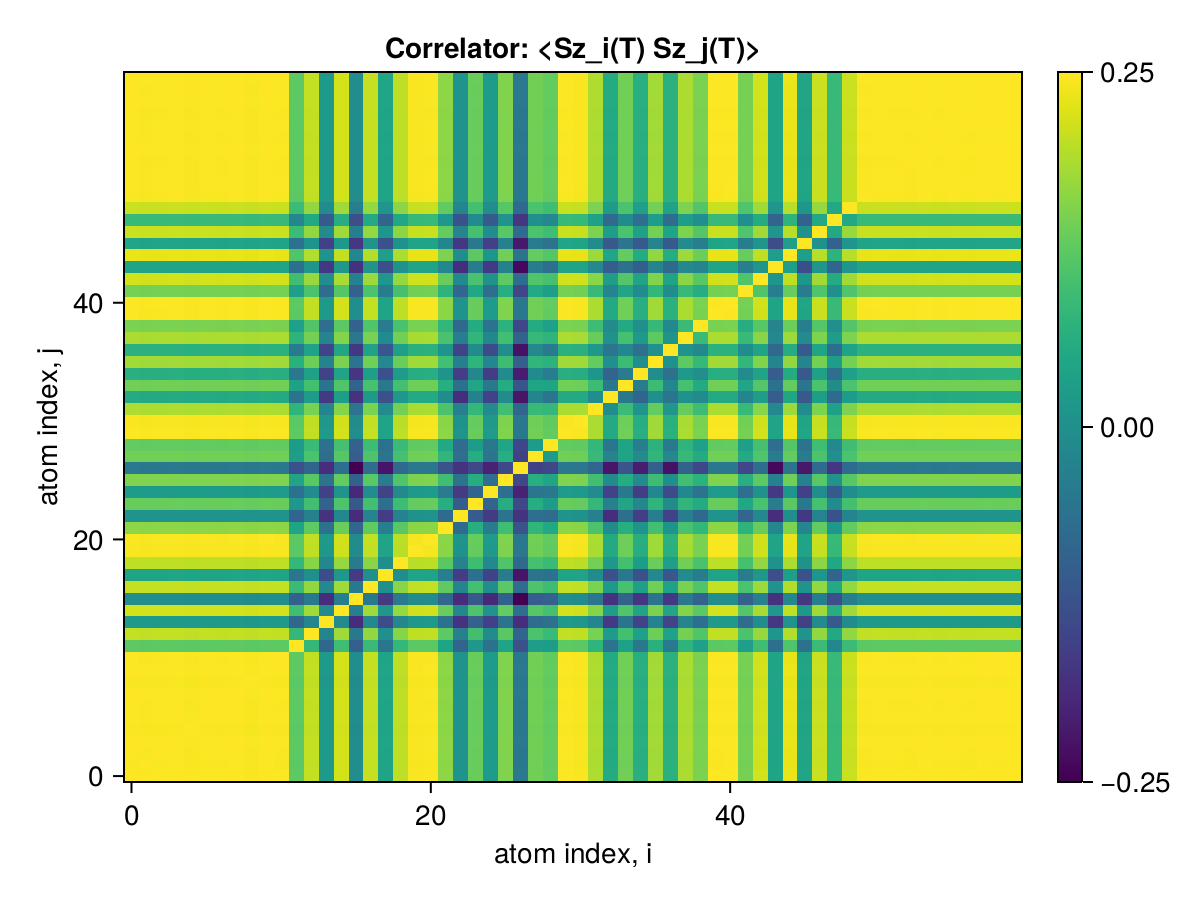

The file beside this chart, header and first rows:
x1, x2, x3, x4, x5, x6, x7, x8, x9, x10, x11, x12, x13, x14, x15, x16, x17, x18, x19, x20, x21, x22, x23, x24
0.25, 0.2495, 0.2497, 0.2499, 0.2493, 0.2499, 0.2497, 0.2499, 0.2492, 0.2499, 0.2497, 0.2225, 0.2402, 0.199, 0.2429, 0.1932, 0.2405, 0.2041, 0.2393, 0.2491, 0.2494, 0.2313, 0.1963, 0.2246
0.2495, 0.25, 0.2493, 0.2495, 0.2489, 0.2494, 0.2493, 0.2495, 0.2488, 0.2495, 0.2492, 0.2221, 0.2398, 0.1987, 0.2425, 0.1929, 0.2401, 0.2037, 0.2389, 0.2487, 0.249, 0.2309, 0.1959, 0.2242
0.2497, 0.2493, 0.25, 0.2498, 0.2492, 0.2497, 0.2495, 0.2497, 0.2491, 0.2498, 0.2495, 0.2223, 0.24, 0.1989, 0.2427, 0.1931, 0.2404, 0.2039, 0.2391, 0.2489, 0.2493, 0.2311, 0.1961, 0.2244
0.2499, 0.2495, 0.2498, 0.25, 0.2494, 0.2499, 0.2497, 0.25, 0.2493, 0.25, 0.2497, 0.2225, 0.2402, 0.1991, 0.2429, 0.1933, 0.2406, 0.2041, 0.2393, 0.2491, 0.2495, 0.2314, 0.1963, 0.2246
0.2493, 0.2489, 0.2492, 0.2494, 0.25, 0.2493, 0.2491, 0.2494, 0.2487, 0.2494, 0.2491, 0.222, 0.2397, 0.1986, 0.2424, 0.1928, 0.24, 0.2036, 0.2388, 0.2486, 0.2489, 0.2308, 0.1958, 0.2241
0.2499, 0.2494, 0.2497, 0.2499, 0.2493, 0.25, 0.2496, 0.2499, 0.2492, 0.2499, 0.2496, 0.2225, 0.2402, 0.199, 0.2429, 0.1932, 0.2405, 0.204, 0.2393, 0.2491, 0.2494, 0.2313, 0.1962, 0.2246
0.2497, 0.2493, 0.2495, 0.2497, 0.2491, 0.2496, 0.25, 0.2497, 0.249, 0.2497, 0.2494, 0.2223, 0.24, 0.1989, 0.2427, 0.1931, 0.2403, 0.2039, 0.2391, 0.2489, 0.2492, 0.2311, 0.1961, 0.2244
0.2499, 0.2495, 0.2497, 0.25, 0.2494, 0.2499, 0.2497, 0.25, 0.2493, 0.25, 0.2497, 0.2225, 0.2402, 0.1991, 0.2429, 0.1933, 0.2406, 0.2041, 0.2393, 0.2491, 0.2495, 0.2313, 0.1963, 0.2246
0.2492, 0.2488, 0.2491, 0.2493, 0.2487, 0.2492, 0.249, 0.2493, 0.25, 0.2493, 0.249, 0.2219, 0.2396, 0.1985, 0.2422, 0.1927, 0.2399, 0.2035, 0.2387, 0.2484, 0.2488, 0.2307, 0.1957, 0.224
0.2499, 0.2495, 0.2498, 0.25, 0.2494, 0.2499, 0.2497, 0.25, 0.2493, 0.25, 0.2497, 0.2225, 0.2402, 0.1991, 0.2429, 0.1933, 0.2406, 0.2041, 0.2394, 0.2491, 0.2495, 0.2314, 0.1963, 0.2246
0.2497, 0.2492, 0.2495, 0.2497, 0.2491, 0.2496, 0.2494, 0.2497, 0.249, 0.2497, 0.25, 0.2223, 0.24, 0.1989, 0.2427, 0.1931, 0.2403, 0.2039, 0.2391, 0.2489, 0.2492, 0.2311, 0.1961, 0.2244
0.2225, 0.2221, 0.2223, 0.2225, 0.222, 0.2225, 0.2223, 0.2225, 0.2219, 0.2225, 0.2223, 0.25, 0.2128, 0.1759, 0.2157, 0.1728, 0.2144, 0.1828, 0.2127, 0.2218, 0.2221, 0.204, 0.1751, 0.1978
0.2402, 0.2398, 0.24, 0.2402, 0.2397, 0.2402, 0.24, 0.2402, 0.2396, 0.2402, 0.24, 0.2128, 0.25, 0.1894, 0.2341, 0.1839, 0.232, 0.1947, 0.2301, 0.2394, 0.2398, 0.2224, 0.1869, 0.2167
0.199, 0.1987, 0.1989, 0.1991, 0.1986, 0.199, 0.1989, 0.1991, 0.1985, 0.1991, 0.1989, 0.1759, 0.1894, 0.25, 0.1921, 0.1529, 0.1913, 0.1646, 0.1902, 0.1984, 0.1987, 0.1807, 0.1549, 0.1741
0.2429, 0.2425, 0.2427, 0.2429, 0.2424, 0.2429, 0.2427, 0.2429, 0.2422, 0.2429, 0.2427, 0.2157, 0.2341, 0.1921, 0.25, 0.1863, 0.2344, 0.1977, 0.2327, 0.2421, 0.2425, 0.2249, 0.1909, 0.2193
0.1932, 0.1929, 0.1931, 0.1933, 0.1928, 0.1932, 0.1931, 0.1933, 0.1927, 0.1933, 0.1931, 0.1728, 0.1839, 0.1529, 0.1863, 0.25, 0.1839, 0.1581, 0.1845, 0.1926, 0.1929, 0.1755, 0.1528, 0.1692
0.2405, 0.2401, 0.2404, 0.2406, 0.24, 0.2405, 0.2403, 0.2406, 0.2399, 0.2406, 0.2403, 0.2144, 0.232, 0.1913, 0.2344, 0.1839, 0.25, 0.1948, 0.2307, 0.2398, 0.2401, 0.223, 0.189, 0.2169
0.2041, 0.2037, 0.2039, 0.2041, 0.2036, 0.204, 0.2039, 0.2041, 0.2035, 0.2041, 0.2039, 0.1828, 0.1947, 0.1646, 0.1977, 0.1581, 0.1948, 0.25, 0.1935, 0.2034, 0.2037, 0.1862, 0.1584, 0.1799
0.2393, 0.2389, 0.2391, 0.2393, 0.2388, 0.2393, 0.2391, 0.2393, 0.2387, 0.2394, 0.2391, 0.2127, 0.2301, 0.1902, 0.2327, 0.1845, 0.2307, 0.1935, 0.25, 0.2385, 0.2389, 0.2217, 0.1879, 0.2153
0.2491, 0.2487, 0.2489, 0.2491, 0.2486, 0.2491, 0.2489, 0.2491, 0.2484, 0.2491, 0.2489, 0.2218, 0.2394, 0.1984, 0.2421, 0.1926, 0.2398, 0.2034, 0.2385, 0.25, 0.2487, 0.2306, 0.1956, 0.2239
0.2494, 0.249, 0.2493, 0.2495, 0.2489, 0.2494, 0.2492, 0.2495, 0.2488, 0.2495, 0.2492, 0.2221, 0.2398, 0.1987, 0.2425, 0.1929, 0.2401, 0.2037, 0.2389, 0.2487, 0.25, 0.2309, 0.1959, 0.2242
0.2313, 0.2309, 0.2311, 0.2314, 0.2308, 0.2313, 0.2311, 0.2313, 0.2307, 0.2314, 0.2311, 0.204, 0.2224, 0.1807, 0.2249, 0.1755, 0.223, 0.1862, 0.2217, 0.2306, 0.2309, 0.25, 0.1777, 0.2085
0.1963, 0.1959, 0.1961, 0.1963, 0.1958, 0.1962, 0.1961, 0.1963, 0.1957, 0.1963, 0.1961, 0.1751, 0.1869, 0.1549, 0.1909, 0.1528, 0.189, 0.1584, 0.1879, 0.1956, 0.1959, 0.1777, 0.25, 0.171
0.2246, 0.2242, 0.2244, 0.2246, 0.2241, 0.2246, 0.2244, 0.2246, 0.224, 0.2246, 0.2244, 0.1978, 0.2167, 0.1741, 0.2193, 0.1692, 0.2169, 0.1799, 0.2153, 0.2239, 0.2242, 0.2085, 0.171, 0.25
0.1999, 0.1996, 0.1998, 0.1999, 0.1995, 0.1999, 0.1997, 0.1999, 0.1993, 0.1999, 0.1997, 0.1804, 0.192, 0.1601, 0.1959, 0.1517, 0.1933, 0.1612, 0.1915, 0.1993, 0.1995, 0.1855, 0.158, 0.1747
0.2291, 0.2287, 0.2289, 0.2291, 0.2286, 0.2291, 0.2289, 0.2291, 0.2285, 0.2291, 0.2289, 0.2034, 0.2216, 0.181, 0.2235, 0.1728, 0.2218, 0.1848, 0.2196, 0.2283, 0.2287, 0.2157, 0.181, 0.2083
0.1837, 0.1834, 0.1836, 0.1837, 0.1833, 0.1837, 0.1836, 0.1837, 0.1832, 0.1837, 0.1835, 0.1664, 0.1748, 0.1534, 0.1787, 0.1392, 0.1779, 0.1449, 0.1766, 0.1831, 0.1834, 0.1671, 0.1551, 0.1633
0.2264, 0.226, 0.2262, 0.2264, 0.2259, 0.2263, 0.2262, 0.2264, 0.2258, 0.2264, 0.2262, 0.2007, 0.2186, 0.1786, 0.221, 0.1716, 0.2192, 0.1811, 0.2173, 0.2256, 0.226, 0.2122, 0.1791, 0.2079
0.2237, 0.2233, 0.2235, 0.2237, 0.2232, 0.2236, 0.2235, 0.2237, 0.2231, 0.2237, 0.2235, 0.1999, 0.2142, 0.1803, 0.2173, 0.173, 0.2154, 0.1805, 0.2145, 0.223, 0.2233, 0.2055, 0.1778, 0.1999
0.2497, 0.2493, 0.2495, 0.2497, 0.2491, 0.2496, 0.2495, 0.2497, 0.249, 0.2497, 0.2494, 0.2223, 0.24, 0.1988, 0.2427, 0.1931, 0.2403, 0.2039, 0.2391, 0.2489, 0.2492, 0.2311, 0.1961, 0.2244
0.2492, 0.2488, 0.249, 0.2492, 0.2486, 0.2491, 0.2489, 0.2492, 0.2485, 0.2492, 0.2489, 0.2218, 0.2395, 0.1984, 0.2422, 0.1926, 0.2398, 0.2034, 0.2386, 0.2484, 0.2487, 0.2306, 0.1956, 0.224
0.2367, 0.2363, 0.2365, 0.2367, 0.2362, 0.2367, 0.2365, 0.2367, 0.2361, 0.2367, 0.2365, 0.2112, 0.2273, 0.1895, 0.23, 0.1825, 0.2279, 0.1925, 0.2268, 0.2359, 0.2363, 0.2187, 0.1871, 0.2127
0.2069, 0.2066, 0.2068, 0.207, 0.2064, 0.2069, 0.2067, 0.207, 0.2064, 0.207, 0.2067, 0.1811, 0.1998, 0.1578, 0.2007, 0.1549, 0.1988, 0.1664, 0.1979, 0.2063, 0.2066, 0.1927, 0.1536, 0.1871
0.2262, 0.2259, 0.2261, 0.2263, 0.2257, 0.2262, 0.226, 0.2263, 0.2256, 0.2263, 0.226, 0.2018, 0.2171, 0.1816, 0.2199, 0.1739, 0.2178, 0.1834, 0.2168, 0.2255, 0.2258, 0.2088, 0.1797, 0.2043
0.2088, 0.2085, 0.2087, 0.2089, 0.2083, 0.2088, 0.2086, 0.2089, 0.2083, 0.2089, 0.2086, 0.1833, 0.202, 0.1608, 0.2033, 0.1559, 0.2013, 0.1671, 0.1999, 0.2081, 0.2085, 0.1959, 0.1594, 0.1903
0.2348, 0.2344, 0.2346, 0.2348, 0.2343, 0.2347, 0.2346, 0.2348, 0.2341, 0.2348, 0.2346, 0.2094, 0.2254, 0.1882, 0.2282, 0.1813, 0.226, 0.1909, 0.2249, 0.234, 0.2344, 0.2168, 0.1863, 0.2112
0.2101, 0.2097, 0.2099, 0.2101, 0.2096, 0.21, 0.2099, 0.2101, 0.2095, 0.2101, 0.2099, 0.1844, 0.203, 0.1614, 0.2044, 0.157, 0.2027, 0.1689, 0.2012, 0.2094, 0.2097, 0.1965, 0.1611, 0.1929
0.2363, 0.236, 0.2362, 0.2364, 0.2358, 0.2363, 0.2361, 0.2364, 0.2357, 0.2364, 0.2361, 0.2108, 0.2268, 0.1892, 0.2296, 0.1828, 0.2274, 0.1925, 0.2264, 0.2356, 0.2359, 0.2181, 0.1863, 0.212
0.2281, 0.2277, 0.2279, 0.2281, 0.2276, 0.228, 0.2279, 0.2281, 0.2275, 0.2281, 0.2278, 0.2019, 0.2199, 0.1787, 0.2219, 0.1736, 0.2198, 0.1848, 0.2184, 0.2273, 0.2277, 0.2124, 0.1765, 0.2069
0.2496, 0.2492, 0.2494, 0.2496, 0.249, 0.2495, 0.2494, 0.2496, 0.2489, 0.2496, 0.2493, 0.2222, 0.2399, 0.1988, 0.2426, 0.193, 0.2402, 0.2038, 0.239, 0.2488, 0.2491, 0.231, 0.1961, 0.2243
0.2497, 0.2493, 0.2495, 0.2497, 0.2491, 0.2496, 0.2495, 0.2497, 0.249, 0.2497, 0.2494, 0.2223, 0.24, 0.1989, 0.2427, 0.1931, 0.2403, 0.2039, 0.2391, 0.2489, 0.2492, 0.2311, 0.1961, 0.2244
0.2272, 0.2268, 0.227, 0.2272, 0.2267, 0.2271, 0.2269, 0.2272, 0.2266, 0.2272, 0.2269, 0.2012, 0.2188, 0.1782, 0.2207, 0.1739, 0.2186, 0.1848, 0.2174, 0.2264, 0.2268, 0.2112, 0.1752, 0.2054
0.2426, 0.2422, 0.2424, 0.2426, 0.2421, 0.2426, 0.2424, 0.2426, 0.2419, 0.2426, 0.2424, 0.2162, 0.2331, 0.1935, 0.2357, 0.1873, 0.2335, 0.1977, 0.2324, 0.2418, 0.2422, 0.2244, 0.1911, 0.2181
0.204, 0.2036, 0.2038, 0.204, 0.2035, 0.204, 0.2038, 0.204, 0.2035, 0.204, 0.2038, 0.1792, 0.1968, 0.1569, 0.1979, 0.1545, 0.1961, 0.1656, 0.1951, 0.2033, 0.2036, 0.1903, 0.1535, 0.1854
0.2466, 0.2462, 0.2465, 0.2467, 0.2461, 0.2466, 0.2464, 0.2467, 0.246, 0.2467, 0.2464, 0.2195, 0.2371, 0.1962, 0.2397, 0.1905, 0.2374, 0.2012, 0.2362, 0.2458, 0.2462, 0.2284, 0.1936, 0.2219
0.2042, 0.2039, 0.2041, 0.2043, 0.2038, 0.2042, 0.204, 0.2043, 0.2037, 0.2043, 0.204, 0.1807, 0.1965, 0.1602, 0.1984, 0.1568, 0.1965, 0.1666, 0.1955, 0.2036, 0.2039, 0.1894, 0.157, 0.1836
0.2413, 0.2409, 0.2411, 0.2413, 0.2407, 0.2412, 0.2411, 0.2413, 0.2406, 0.2413, 0.241, 0.2147, 0.232, 0.1918, 0.2345, 0.1863, 0.2323, 0.1968, 0.2311, 0.2405, 0.2408, 0.2236, 0.1892, 0.2172
0.2141, 0.2137, 0.2139, 0.2141, 0.2136, 0.214, 0.2139, 0.2141, 0.2135, 0.2141, 0.2139, 0.1903, 0.2059, 0.1699, 0.2081, 0.1653, 0.2061, 0.1748, 0.205, 0.2134, 0.2137, 0.1982, 0.1671, 0.1922
0.2413, 0.2409, 0.2411, 0.2413, 0.2408, 0.2413, 0.2411, 0.2413, 0.2407, 0.2413, 0.2411, 0.2148, 0.232, 0.1921, 0.2346, 0.1866, 0.2323, 0.197, 0.2311, 0.2405, 0.2409, 0.2234, 0.1894, 0.217
0.2495, 0.2491, 0.2493, 0.2495, 0.2489, 0.2495, 0.2493, 0.2495, 0.2488, 0.2495, 0.2493, 0.2222, 0.2398, 0.1988, 0.2425, 0.193, 0.2402, 0.2037, 0.2389, 0.2487, 0.249, 0.2309, 0.196, 0.2242
0.2498, 0.2494, 0.2496, 0.2498, 0.2492, 0.2497, 0.2495, 0.2498, 0.2491, 0.2498, 0.2495, 0.2224, 0.2401, 0.199, 0.2428, 0.1932, 0.2404, 0.204, 0.2392, 0.249, 0.2493, 0.2312, 0.1962, 0.2245
0.2497, 0.2493, 0.2495, 0.2497, 0.2492, 0.2497, 0.2495, 0.2497, 0.249, 0.2498, 0.2495, 0.2223, 0.24, 0.1989, 0.2427, 0.1931, 0.2404, 0.2039, 0.2391, 0.2489, 0.2493, 0.2311, 0.1961, 0.2244
0.2496, 0.2492, 0.2494, 0.2496, 0.2491, 0.2496, 0.2494, 0.2496, 0.2489, 0.2497, 0.2494, 0.2222, 0.2399, 0.1988, 0.2426, 0.193, 0.2403, 0.2038, 0.239, 0.2488, 0.2492, 0.2311, 0.196, 0.2244
0.2499, 0.2495, 0.2497, 0.25, 0.2494, 0.2499, 0.2497, 0.2499, 0.2493, 0.25, 0.2497, 0.2225, 0.2402, 0.1991, 0.2429, 0.1933, 0.2406, 0.2041, 0.2393, 0.2491, 0.2495, 0.2313, 0.1963, 0.2246
0.2497, 0.2493, 0.2495, 0.2497, 0.2492, 0.2497, 0.2495, 0.2497, 0.249, 0.2498, 0.2495, 0.2223, 0.24, 0.1989, 0.2427, 0.1931, 0.2404, 0.2039, 0.2391, 0.2489, 0.2493, 0.2311, 0.1961, 0.2244
0.2499, 0.2495, 0.2497, 0.2499, 0.2494, 0.2499, 0.2497, 0.2499, 0.2492, 0.25, 0.2497, 0.2225, 0.2402, 0.1991, 0.2429, 0.1933, 0.2406, 0.2041, 0.2393, 0.2491, 0.2495, 0.2313, 0.1963, 0.2246
0.2496, 0.2492, 0.2495, 0.2497, 0.2491, 0.2496, 0.2494, 0.2497, 0.249, 0.2497, 0.2494, 0.2223, 0.24, 0.1989, 0.2427, 0.1931, 0.2403, 0.2039, 0.2391, 0.2489, 0.2492, 0.2311, 0.1961, 0.2244
0.2499, 0.2495, 0.2498, 0.25, 0.2494, 0.2499, 0.2497, 0.25, 0.2493, 0.25, 0.2497, 0.2225, 0.2402, 0.1991, 0.2429, 0.1933, 0.2406, 0.2041, 0.2393, 0.2491, 0.2495, 0.2314, 0.1963, 0.2246
0.2499, 0.2495, 0.2497, 0.2499, 0.2494, 0.2499, 0.2497, 0.2499, 0.2492, 0.2499, 0.2497, 0.2225, 0.2402, 0.1991, 0.2429, 0.1933, 0.2405, 0.2041, 0.2393, 0.2491, 0.2495, 0.2313, 0.1963, 0.2246
0.2499, 0.2495, 0.2498, 0.25, 0.2494, 0.2499, 0.2497, 0.25, 0.2493, 0.25, 0.2497, 0.2225, 0.2402, 0.1991, 0.2429, 0.1933, 0.2406, 0.2041, 0.2394, 0.2491, 0.2495, 0.2314, 0.1963, 0.2246
